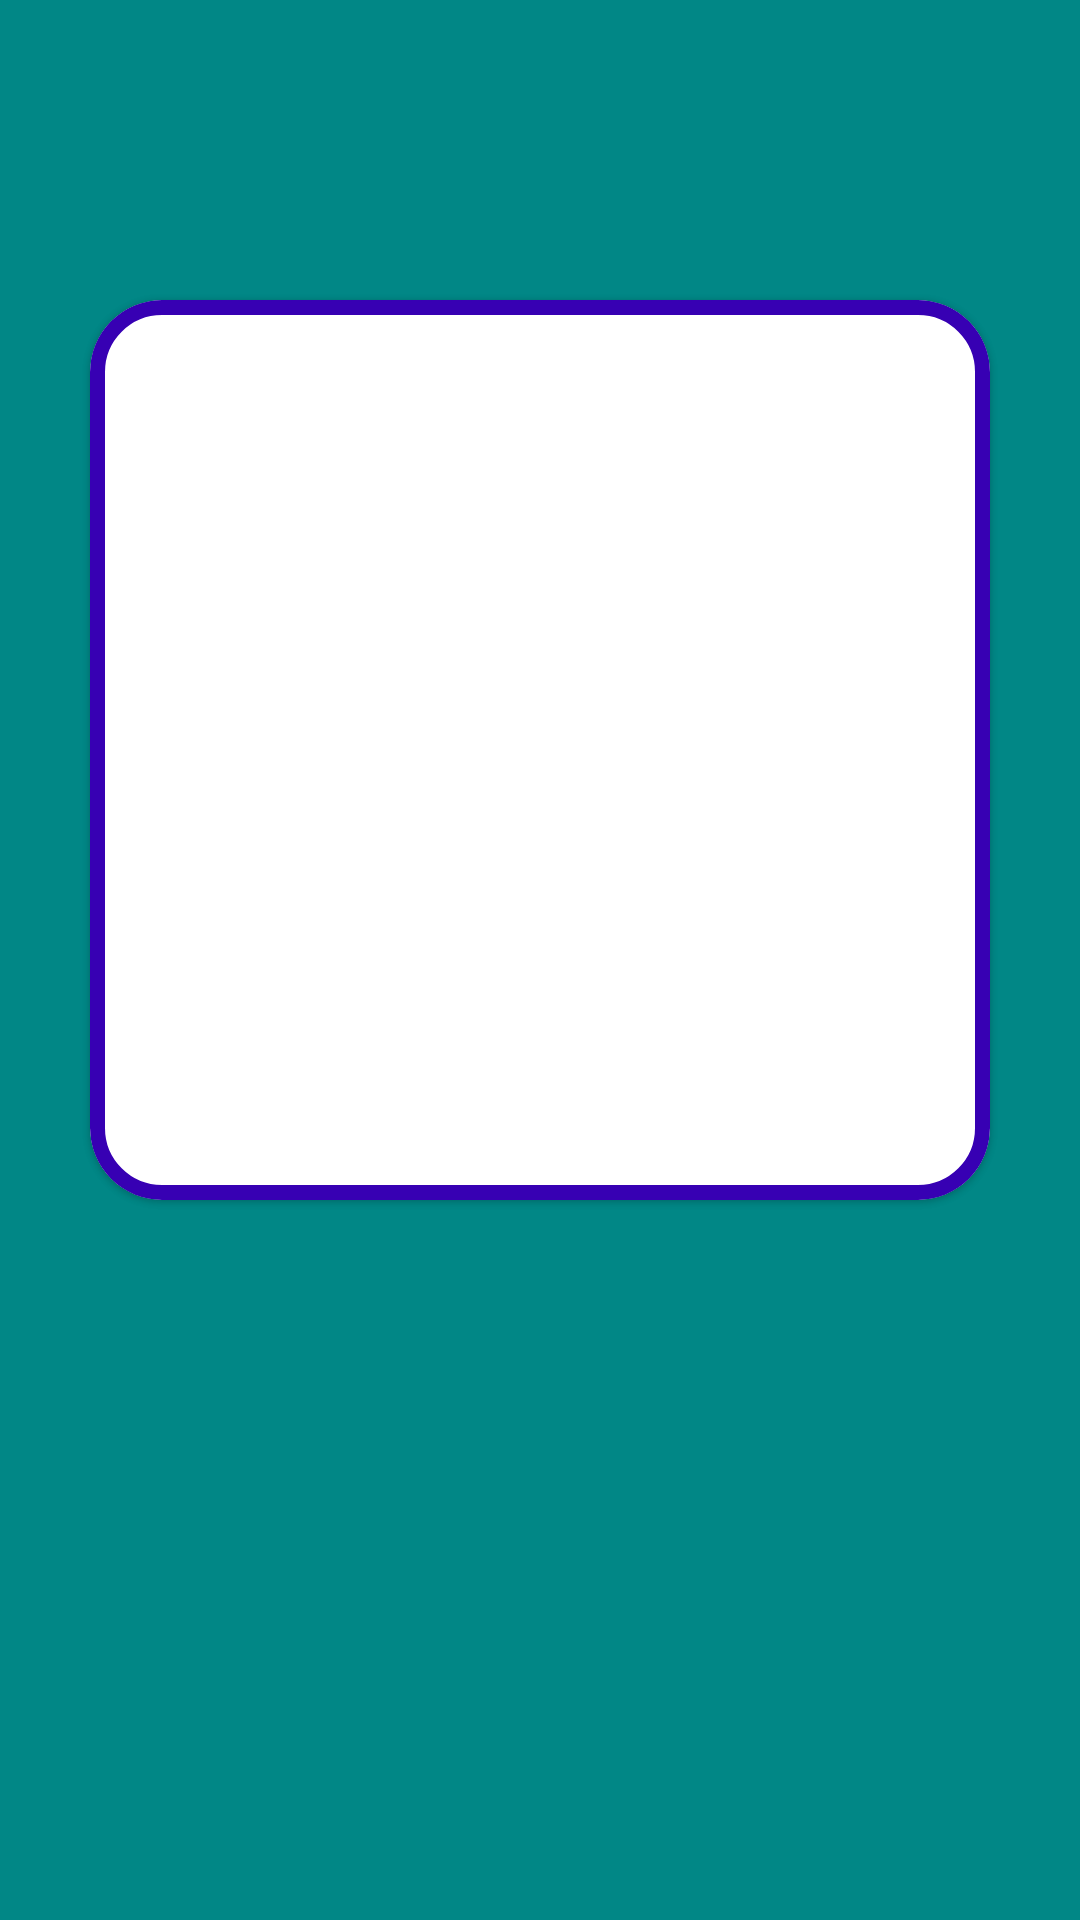

The Android layout XML behind this screen, and the referenced resources:
<!-- AndroidManifest.xml: application theme Theme.Kotlin8 -->
<!-- res/layout/fragment_detail.xml -->
<?xml version="1.0" encoding="utf-8"?>
<FrameLayout xmlns:android="http://schemas.android.com/apk/res/android"
    xmlns:tools="http://schemas.android.com/tools"
    android:layout_width="match_parent"
    android:layout_height="match_parent"
    android:background="@color/teal_700"
    tools:context=".DetailFragment">

    <com.google.android.material.card.MaterialCardView xmlns:app="http://schemas.android.com/apk/res-auto"
        android:layout_width="300dp"
        android:layout_height="300dp"
        android:layout_gravity="center"
        android:layout_marginBottom="70dp"
        app:cardCornerRadius="24dp"
        app:strokeColor="@color/purple_700"
        app:strokeWidth="5dp"
        tools:cardBackgroundColor="#685C5C">

        <ImageView
            android:id="@+id/iv_fullscreen"
            android:layout_width="match_parent"
            android:layout_height="match_parent"
            android:scaleType="fitXY" />
    </com.google.android.material.card.MaterialCardView>

    <TextView
        android:id="@+id/tv_name_person"
        android:layout_width="wrap_content"
        android:layout_height="wrap_content"
        android:layout_gravity="bottom|center"
        android:layout_marginBottom="130dp"
        android:textColor="@color/black"
        android:textSize="50sp"
        tools:text="Hello" />

    <TextView
        android:id="@+id/tv_family_person"
        android:layout_width="wrap_content"
        android:layout_height="wrap_content"
        android:layout_gravity="bottom|center"
        android:layout_marginBottom="40dp"
        android:textColor="@color/black"
        android:textSize="50sp"
        tools:text="Hello" />

    <TextView
        android:id="@+id/tv_age_person"
        android:layout_width="wrap_content"
        android:layout_height="wrap_content"
        android:layout_gravity="bottom"
        android:background="@color/white"
        android:textColor="@color/black"
        android:textSize="50sp"
        tools:text="Hello" />

</FrameLayout>
<!-- resources referenced by this layout -->
<resources>
  <style name="Theme.Kotlin8" parent="Theme.MaterialComponents.DayNight.DarkActionBar">
          
          <item name="colorPrimary">@color/purple_500</item>
          <item name="colorPrimaryVariant">@color/purple_700</item>
          <item name="colorOnPrimary">@color/white</item>
          
          <item name="colorSecondary">@color/teal_200</item>
          <item name="colorSecondaryVariant">@color/teal_700</item>
          <item name="colorOnSecondary">@color/black</item>
          
          <item name="android:statusBarColor">?attr/colorPrimaryVariant</item>
          
      </style>
  <!-- not gathered from this repository: default colours our renderer supplied (Android Studio template values) -->
  <color name="purple_500">#FF6200EE</color>
  <color name="purple_700">#FF3700B3</color>
  <color name="teal_200">#FF03DAC5</color>
  <color name="teal_700">#FF018786</color>
  <color name="black">#FF000000</color>
  <color name="white">#FFFFFFFF</color>
</resources>
